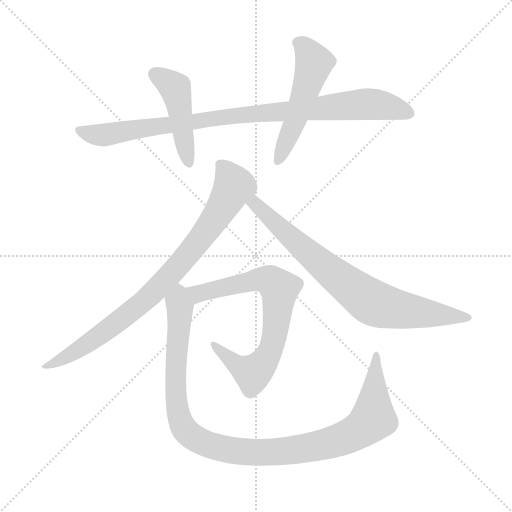
t = 0.00 s
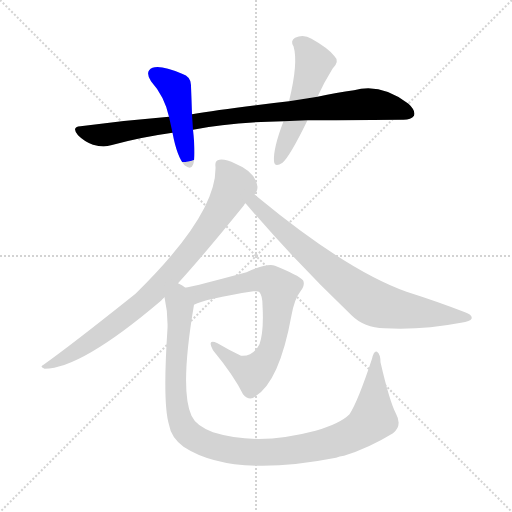
t = 1.21 s
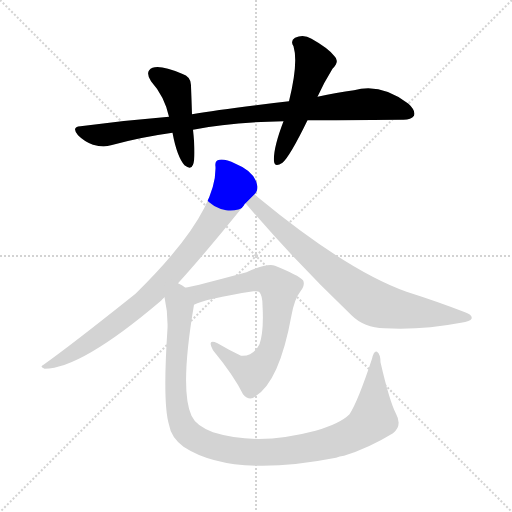
t = 2.43 s
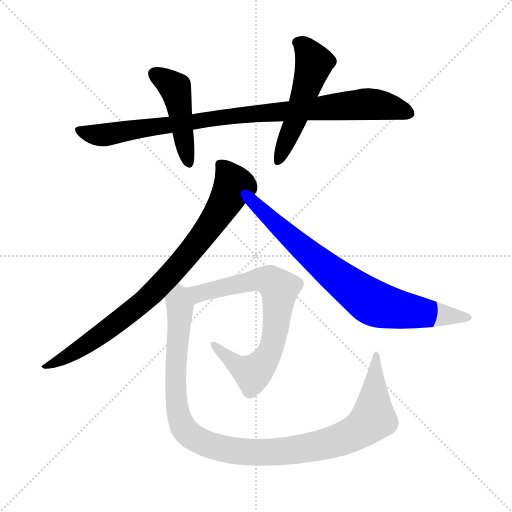
t = 3.64 s
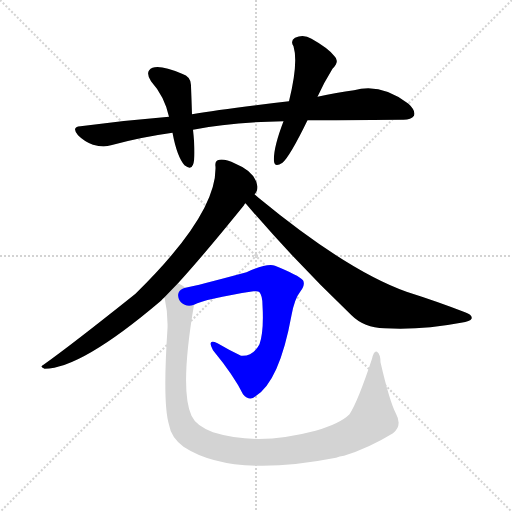
t = 4.85 s
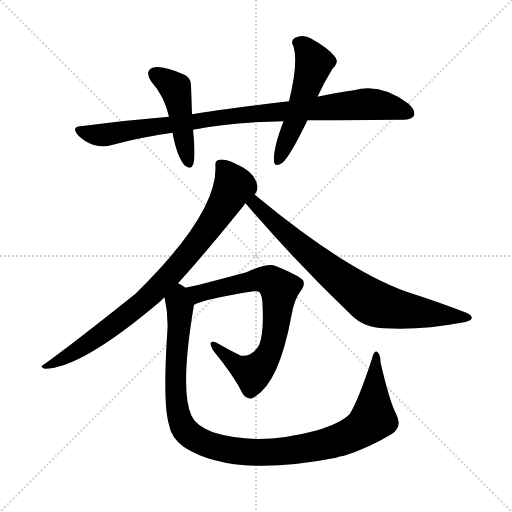
t = 6.06 s

The animated SVG that drew these frames (rendered in a browser with its animation timeline set to each time). Animation: 7 CSS @keyframes rules; one cycle of 6.06 s.

<svg version="1.1" viewBox="0 0 1024 1024" xmlns="http://www.w3.org/2000/svg">
  <g stroke="lightgray" stroke-dasharray="1,1" stroke-width="1" transform="scale(4, 4)">
    <line x1="0" y1="0" x2="256" y2="256"></line>
    <line x1="256" y1="0" x2="0" y2="256"></line>
    <line x1="128" y1="0" x2="128" y2="256"></line>
    <line x1="0" y1="128" x2="256" y2="128"></line>
  </g>
<g transform="scale(1, -1) translate(0, -855)">
   <style type="text/css">
    @keyframes keyframes0 {
      from {
       stroke: blue;
       stroke-dashoffset: 922;
       stroke-width: 128;
       }
       75% {
       animation-timing-function: step-end;
       stroke: blue;
       stroke-dashoffset: 0;
       stroke-width: 128;
       }
       to {
       stroke: black;
       stroke-width: 1024;
       }
       }
       #make-me-a-hanzi-animation-0 {
         animation: keyframes0 1.000326s both;
         animation-delay: 0.000000s;
         animation-timing-function: linear;
       }
    @keyframes keyframes1 {
      from {
       stroke: blue;
       stroke-dashoffset: 456;
       stroke-width: 128;
       }
       60% {
       animation-timing-function: step-end;
       stroke: blue;
       stroke-dashoffset: 0;
       stroke-width: 128;
       }
       to {
       stroke: black;
       stroke-width: 1024;
       }
       }
       #make-me-a-hanzi-animation-1 {
         animation: keyframes1 0.621094s both;
         animation-delay: 1.000326s;
         animation-timing-function: linear;
       }
    @keyframes keyframes2 {
      from {
       stroke: blue;
       stroke-dashoffset: 518;
       stroke-width: 128;
       }
       63% {
       animation-timing-function: step-end;
       stroke: blue;
       stroke-dashoffset: 0;
       stroke-width: 128;
       }
       to {
       stroke: black;
       stroke-width: 1024;
       }
       }
       #make-me-a-hanzi-animation-2 {
         animation: keyframes2 0.671549s both;
         animation-delay: 1.621419s;
         animation-timing-function: linear;
       }
    @keyframes keyframes3 {
      from {
       stroke: blue;
       stroke-dashoffset: 835;
       stroke-width: 128;
       }
       73% {
       animation-timing-function: step-end;
       stroke: blue;
       stroke-dashoffset: 0;
       stroke-width: 128;
       }
       to {
       stroke: black;
       stroke-width: 1024;
       }
       }
       #make-me-a-hanzi-animation-3 {
         animation: keyframes3 0.929525s both;
         animation-delay: 2.292969s;
         animation-timing-function: linear;
       }
    @keyframes keyframes4 {
      from {
       stroke: blue;
       stroke-dashoffset: 768;
       stroke-width: 128;
       }
       71% {
       animation-timing-function: step-end;
       stroke: blue;
       stroke-dashoffset: 0;
       stroke-width: 128;
       }
       to {
       stroke: black;
       stroke-width: 1024;
       }
       }
       #make-me-a-hanzi-animation-4 {
         animation: keyframes4 0.875000s both;
         animation-delay: 3.222493s;
         animation-timing-function: linear;
       }
    @keyframes keyframes5 {
      from {
       stroke: blue;
       stroke-dashoffset: 727;
       stroke-width: 128;
       }
       70% {
       animation-timing-function: step-end;
       stroke: blue;
       stroke-dashoffset: 0;
       stroke-width: 128;
       }
       to {
       stroke: black;
       stroke-width: 1024;
       }
       }
       #make-me-a-hanzi-animation-5 {
         animation: keyframes5 0.841634s both;
         animation-delay: 4.097493s;
         animation-timing-function: linear;
       }
    @keyframes keyframes6 {
      from {
       stroke: blue;
       stroke-dashoffset: 1073;
       stroke-width: 128;
       }
       78% {
       animation-timing-function: step-end;
       stroke: blue;
       stroke-dashoffset: 0;
       stroke-width: 128;
       }
       to {
       stroke: black;
       stroke-width: 1024;
       }
       }
       #make-me-a-hanzi-animation-6 {
         animation: keyframes6 1.123210s both;
         animation-delay: 4.939128s;
         animation-timing-function: linear;
       }
</style>
<path d="M 615.0 614.5 Q 634.0 614.5 803.0 615.5 Q 822.0 614.5 828.0 623.5 Q 832.0 633.5 817.0 647.5 Q 762.0 689.5 708.0 674.5 Q 674.0 670.5 635.0 661.5 L 578.0 652.5 Q 446.0 637.5 384.0 626.5 L 338.0 621.5 Q 251.0 614.5 161.0 602.5 Q 142.0 601.5 156.0 584.5 Q 169.0 571.5 186.0 565.5 Q 207.0 559.5 222.0 564.5 Q 280.0 580.5 345.0 589.5 L 386.0 595.5 Q 459.0 610.5 567.0 612.5 L 615.0 614.5 Z" fill="lightgray"></path> 
<path d="M 384.0 626.5 Q 383.0 657.5 382.0 682.5 Q 383.0 701.5 364.0 707.5 Q 322.0 725.5 305.0 719.5 Q 289.0 712.5 302.0 692.5 Q 329.0 662.5 338.0 621.5 L 345.0 589.5 Q 354.0 541.5 369.0 524.5 Q 382.0 514.5 386.0 525.5 Q 392.0 540.5 386.0 595.5 L 384.0 626.5 Z" fill="lightgray"></path> 
<path d="M 635.0 661.5 Q 647.0 688.5 665.0 717.5 Q 680.0 732.5 669.0 742.5 Q 657.0 758.5 623.0 777.5 Q 607.0 787.5 590.0 779.5 Q 580.0 773.5 587.0 762.5 Q 597.0 729.5 578.0 652.5 L 567.0 612.5 Q 546.0 557.5 548.0 532.5 Q 549.0 519.5 565.0 529.5 Q 580.0 542.5 615.0 614.5 L 635.0 661.5 Z" fill="lightgray"></path> 
<path d="M 356.0 288.5 Q 408.0 345.5 488.0 444.5 Q 489.0 447.5 491.0 448.5 L 509.0 466.5 Q 515.0 472.5 515.0 481.5 Q 511.0 511.5 471.0 527.5 Q 450.0 537.5 439.0 535.5 Q 429.0 534.5 431.0 521.5 Q 434.0 427.5 271.0 267.5 Q 142.0 164.5 87.0 125.5 Q 78.0 121.5 89.0 117.5 Q 162.0 117.5 322.0 253.5 Q 325.0 257.5 329.0 260.5 L 356.0 288.5 Z" fill="lightgray"></path> 
<path d="M 491.0 448.5 Q 591.0 331.5 703.0 224.5 Q 728.0 199.5 769.0 198.5 Q 844.0 194.5 922.0 209.5 Q 941.0 212.5 943.0 217.5 Q 946.0 224.5 930.0 230.5 Q 876.0 251.5 813.0 271.5 Q 693.0 314.5 517.0 459.5 Q 513.0 463.5 509.0 466.5 C 486.0 486.5 471.0 471.5 491.0 448.5 Z" fill="lightgray"></path> 
<path d="M 388.0 245.5 Q 410.0 257.5 507.0 272.5 Q 517.0 273.5 519.0 270.5 Q 525.0 263.5 525.0 244.5 Q 528.0 192.5 519.0 166.5 Q 506.0 141.5 482.0 143.5 Q 457.0 155.5 435.0 168.5 Q 413.0 178.5 426.0 154.5 Q 468.0 103.5 486.0 66.5 Q 499.0 51.5 511.0 62.5 Q 559.0 92.5 583.0 224.5 Q 589.0 257.5 601.0 272.5 Q 611.0 285.5 606.0 294.5 Q 597.0 304.5 550.0 323.5 Q 535.0 329.5 493.0 310.5 Q 393.0 283.5 371.0 279.5 C 342.0 273.5 360.0 234.5 388.0 245.5 Z" fill="lightgray"></path> 
<path d="M 792.0 27.5 Q 779.0 52.5 761.0 130.5 Q 761.0 146.5 754.0 151.5 Q 748.0 154.5 744.0 137.5 Q 716.0 52.5 699.0 26.5 Q 680.0 7.5 631.0 -6.5 Q 516.0 -37.5 426.0 -9.5 Q 392.0 3.5 383.0 23.5 Q 359.0 74.5 388.0 245.5 C 393.0 275.5 393.0 276.5 371.0 279.5 Q 364.0 285.5 356.0 288.5 C 334.0 308.5 324.0 290.5 329.0 260.5 Q 336.0 229.5 335.0 198.5 Q 325.0 47.5 338.0 5.5 Q 342.0 -19.5 367.0 -38.5 Q 463.0 -101.5 672.0 -60.5 Q 679.0 -57.5 688.0 -56.5 Q 737.0 -41.5 786.0 -11.5 Q 805.0 3.5 792.0 27.5 Z" fill="lightgray"></path> 
      <clipPath id="make-me-a-hanzi-clip-0">
      <path d="M 615.0 614.5 Q 634.0 614.5 803.0 615.5 Q 822.0 614.5 828.0 623.5 Q 832.0 633.5 817.0 647.5 Q 762.0 689.5 708.0 674.5 Q 674.0 670.5 635.0 661.5 L 578.0 652.5 Q 446.0 637.5 384.0 626.5 L 338.0 621.5 Q 251.0 614.5 161.0 602.5 Q 142.0 601.5 156.0 584.5 Q 169.0 571.5 186.0 565.5 Q 207.0 559.5 222.0 564.5 Q 280.0 580.5 345.0 589.5 L 386.0 595.5 Q 459.0 610.5 567.0 612.5 L 615.0 614.5 Z" fill="lightgray"></path>
      </clipPath>
      <path clip-path="url(#make-me-a-hanzi-clip-0)" d="M 159.0 593.5 L 206.0 584.5 L 437.0 620.5 L 731.0 646.5 L 772.0 643.5 L 818.0 628.5 " fill="none" id="make-me-a-hanzi-animation-0" stroke-dasharray="794 1588" stroke-linecap="round"></path>

      <clipPath id="make-me-a-hanzi-clip-1">
      <path d="M 384.0 626.5 Q 383.0 657.5 382.0 682.5 Q 383.0 701.5 364.0 707.5 Q 322.0 725.5 305.0 719.5 Q 289.0 712.5 302.0 692.5 Q 329.0 662.5 338.0 621.5 L 345.0 589.5 Q 354.0 541.5 369.0 524.5 Q 382.0 514.5 386.0 525.5 Q 392.0 540.5 386.0 595.5 L 384.0 626.5 Z" fill="lightgray"></path>
      </clipPath>
      <path clip-path="url(#make-me-a-hanzi-clip-1)" d="M 311.0 705.5 L 350.0 678.5 L 377.0 528.5 " fill="none" id="make-me-a-hanzi-animation-1" stroke-dasharray="328 656" stroke-linecap="round"></path>

      <clipPath id="make-me-a-hanzi-clip-2">
      <path d="M 635.0 661.5 Q 647.0 688.5 665.0 717.5 Q 680.0 732.5 669.0 742.5 Q 657.0 758.5 623.0 777.5 Q 607.0 787.5 590.0 779.5 Q 580.0 773.5 587.0 762.5 Q 597.0 729.5 578.0 652.5 L 567.0 612.5 Q 546.0 557.5 548.0 532.5 Q 549.0 519.5 565.0 529.5 Q 580.0 542.5 615.0 614.5 L 635.0 661.5 Z" fill="lightgray"></path>
      </clipPath>
      <path clip-path="url(#make-me-a-hanzi-clip-2)" d="M 595.0 769.5 L 606.0 764.5 L 628.0 728.5 L 557.0 533.5 " fill="none" id="make-me-a-hanzi-animation-2" stroke-dasharray="390 780" stroke-linecap="round"></path>

      <clipPath id="make-me-a-hanzi-clip-3">
      <path d="M 356.0 288.5 Q 408.0 345.5 488.0 444.5 Q 489.0 447.5 491.0 448.5 L 509.0 466.5 Q 515.0 472.5 515.0 481.5 Q 511.0 511.5 471.0 527.5 Q 450.0 537.5 439.0 535.5 Q 429.0 534.5 431.0 521.5 Q 434.0 427.5 271.0 267.5 Q 142.0 164.5 87.0 125.5 Q 78.0 121.5 89.0 117.5 Q 162.0 117.5 322.0 253.5 Q 325.0 257.5 329.0 260.5 L 356.0 288.5 Z" fill="lightgray"></path>
      </clipPath>
      <path clip-path="url(#make-me-a-hanzi-clip-3)" d="M 440.0 525.5 L 465.0 492.5 L 467.0 481.5 L 436.0 426.5 L 360.0 327.5 L 264.0 232.5 L 151.0 151.5 L 93.0 122.5 " fill="none" id="make-me-a-hanzi-animation-3" stroke-dasharray="707 1414" stroke-linecap="round"></path>

      <clipPath id="make-me-a-hanzi-clip-4">
      <path d="M 491.0 448.5 Q 591.0 331.5 703.0 224.5 Q 728.0 199.5 769.0 198.5 Q 844.0 194.5 922.0 209.5 Q 941.0 212.5 943.0 217.5 Q 946.0 224.5 930.0 230.5 Q 876.0 251.5 813.0 271.5 Q 693.0 314.5 517.0 459.5 Q 513.0 463.5 509.0 466.5 C 486.0 486.5 471.0 471.5 491.0 448.5 Z" fill="lightgray"></path>
      </clipPath>
      <path clip-path="url(#make-me-a-hanzi-clip-4)" d="M 509.0 457.5 L 510.0 447.5 L 595.0 366.5 L 743.0 251.5 L 794.0 236.5 L 937.0 219.5 " fill="none" id="make-me-a-hanzi-animation-4" stroke-dasharray="640 1280" stroke-linecap="round"></path>

      <clipPath id="make-me-a-hanzi-clip-5">
      <path d="M 388.0 245.5 Q 410.0 257.5 507.0 272.5 Q 517.0 273.5 519.0 270.5 Q 525.0 263.5 525.0 244.5 Q 528.0 192.5 519.0 166.5 Q 506.0 141.5 482.0 143.5 Q 457.0 155.5 435.0 168.5 Q 413.0 178.5 426.0 154.5 Q 468.0 103.5 486.0 66.5 Q 499.0 51.5 511.0 62.5 Q 559.0 92.5 583.0 224.5 Q 589.0 257.5 601.0 272.5 Q 611.0 285.5 606.0 294.5 Q 597.0 304.5 550.0 323.5 Q 535.0 329.5 493.0 310.5 Q 393.0 283.5 371.0 279.5 C 342.0 273.5 360.0 234.5 388.0 245.5 Z" fill="lightgray"></path>
      </clipPath>
      <path clip-path="url(#make-me-a-hanzi-clip-5)" d="M 375.0 274.5 L 405.0 269.5 L 528.0 296.5 L 548.0 289.5 L 559.0 273.5 L 544.0 163.5 L 515.0 116.5 L 505.0 108.5 L 480.0 119.5 L 428.0 163.5 " fill="none" id="make-me-a-hanzi-animation-5" stroke-dasharray="599 1198" stroke-linecap="round"></path>

      <clipPath id="make-me-a-hanzi-clip-6">
      <path d="M 792.0 27.5 Q 779.0 52.5 761.0 130.5 Q 761.0 146.5 754.0 151.5 Q 748.0 154.5 744.0 137.5 Q 716.0 52.5 699.0 26.5 Q 680.0 7.5 631.0 -6.5 Q 516.0 -37.5 426.0 -9.5 Q 392.0 3.5 383.0 23.5 Q 359.0 74.5 388.0 245.5 C 393.0 275.5 393.0 276.5 371.0 279.5 Q 364.0 285.5 356.0 288.5 C 334.0 308.5 324.0 290.5 329.0 260.5 Q 336.0 229.5 335.0 198.5 Q 325.0 47.5 338.0 5.5 Q 342.0 -19.5 367.0 -38.5 Q 463.0 -101.5 672.0 -60.5 Q 679.0 -57.5 688.0 -56.5 Q 737.0 -41.5 786.0 -11.5 Q 805.0 3.5 792.0 27.5 Z" fill="lightgray"></path>
      </clipPath>
      <path clip-path="url(#make-me-a-hanzi-clip-6)" d="M 356.0 279.5 L 361.0 237.5 L 351.0 75.5 L 358.0 21.5 L 379.0 -13.5 L 414.0 -33.5 L 489.0 -48.5 L 564.0 -48.5 L 637.0 -37.5 L 709.0 -11.5 L 746.0 17.5 L 753.0 145.5 " fill="none" id="make-me-a-hanzi-animation-6" stroke-dasharray="945 1890" stroke-linecap="round"></path>

</g>
</svg>
